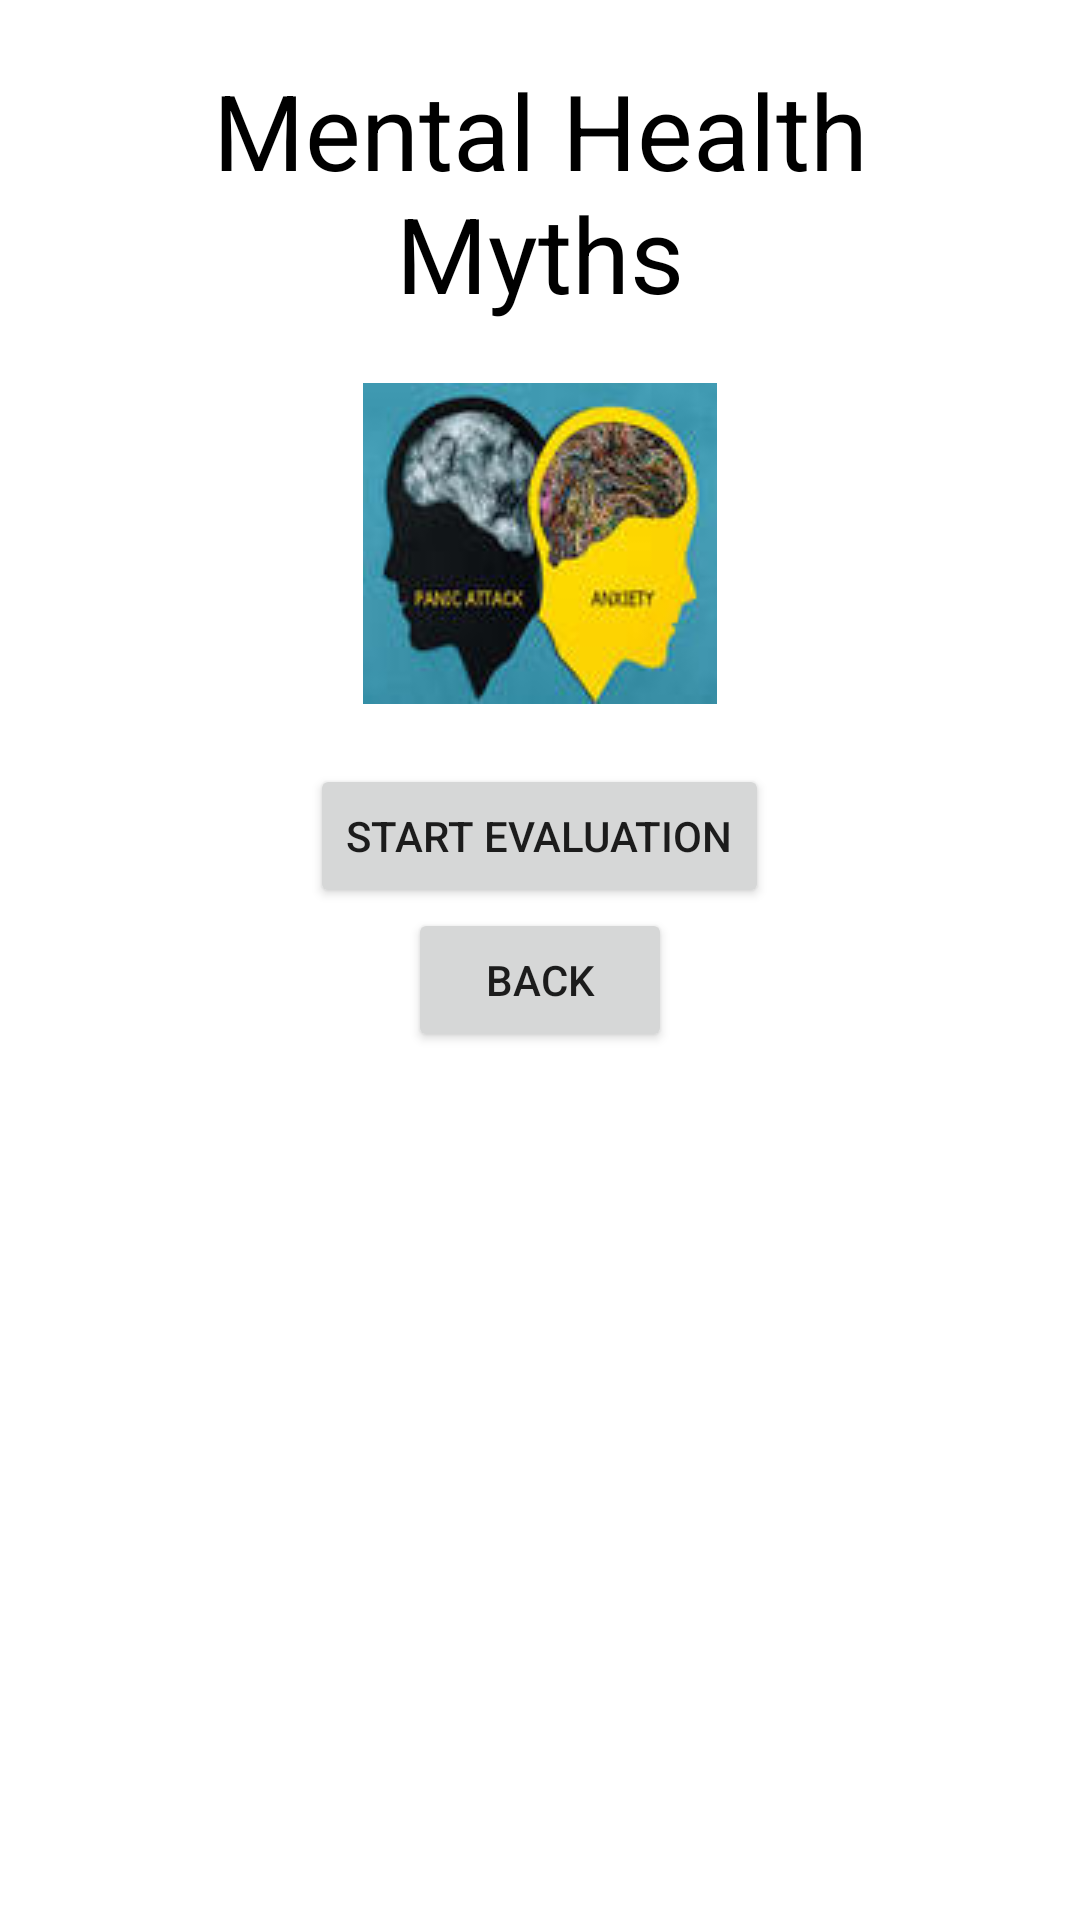

This screen was rendered from an Android layout file. Write that file and the resources it references.
<!-- AndroidManifest.xml: application theme Theme.Flatline -->
<!-- res/layout/activity_mental_health_myths_starting_screen.xml -->
<?xml version="1.0" encoding="utf-8"?>
<RelativeLayout xmlns:android="http://schemas.android.com/apk/res/android"
    xmlns:app="http://schemas.android.com/apk/res-auto"
    xmlns:tools="http://schemas.android.com/tools"
    android:layout_width="match_parent"
    android:layout_height="match_parent"
    android:background="@drawable/gradient_background"
    android:padding="20dp"
    tools:context=".MentalHealthMythsStartingScreen">

    <TextView
        android:id="@+id/heading"
        android:layout_width="wrap_content"
        android:layout_height="wrap_content"
        android:layout_centerHorizontal="true"
        android:gravity="center"
        android:text="@string/mental_health_myths"
        android:textColor="@android:color/black"
        android:textSize="35sp"
        android:layout_marginBottom="20dp"/>

    <ImageView
        android:id="@+id/mentalhealthmyths"
        android:layout_width="wrap_content"
        android:layout_height="wrap_content"
        android:layout_below="@+id/heading"
        android:layout_centerInParent="true"
        android:contentDescription="@string/mental_health_myths"
        app:srcCompat="@drawable/anxiety_panic" />

    <Button
        android:id="@+id/button_start_evaluation"
        android:layout_below="@+id/mentalhealthmyths"
        android:layout_marginTop="20dp"
        android:layout_width="wrap_content"
        android:layout_height="wrap_content"
        android:layout_centerInParent="true"
        android:text="@string/start_evaluation" />
    <Button
        android:id="@+id/button_back"
        android:layout_below="@+id/button_start_evaluation"
        android:layout_width="wrap_content"
        android:layout_height="wrap_content"
        android:layout_centerInParent="true"
        android:text="@string/back"/>

</RelativeLayout>
<!-- resources referenced by this layout -->
<resources>
  <!-- drawable anxiety_panic: jpeg bitmap (drawable, 5043 bytes) -->
  <string name="back">Back</string>
  <string name="mental_health_myths">Mental Health Myths</string>
  <string name="start_evaluation">Start Evaluation</string>
  <style name="Theme.Flatline" parent="Theme.MaterialComponents.DayNight.DarkActionBar">
          
          <item name="colorPrimary">@color/purple_500</item>
          <item name="colorPrimaryVariant">@color/purple_700</item>
          <item name="colorOnPrimary">@color/white</item>
          
          <item name="colorSecondary">@color/teal_200</item>
          <item name="colorSecondaryVariant">@color/teal_700</item>
          <item name="colorOnSecondary">@color/black</item>
          
          <item name="android:statusBarColor">?attr/colorPrimaryVariant</item>
          
      </style>
  <color name="purple_500">#FF6200EE</color>
  <color name="purple_700">#FF3700B3</color>
  <color name="white">#FFFFFFFF</color>
  <color name="teal_200">#FF03DAC5</color>
  <color name="teal_700">#03D1BD</color>
  <color name="black">#FF000000</color>
</resources>
